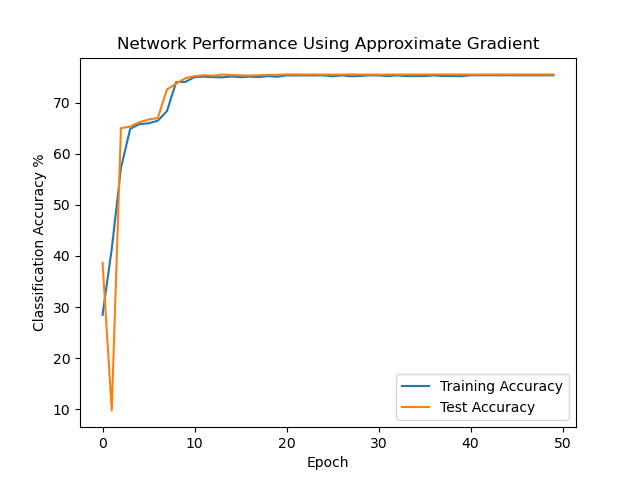

Data behind this chart, as committed beside it:
, train_accuracy, train_loss, test_accuracy
0, 28.47, 0.2467, 38.68
1, 41.4, 0.1853, 9.8
2, 57.2, 0.1369, 65.01
3, 64.85, 0.1242, 65.3
4, 65.81, 0.1238, 66.19
5, 65.95, 0.1235, 66.69
6, 66.45, 0.1233, 66.99
7, 68.34, 0.1206, 72.56
8, 74.02, 0.1128, 73.72
9, 74.06, 0.1124, 74.79
10, 74.99, 0.112, 75.17
11, 75.07, 0.112, 75.36
12, 74.98, 0.1119, 75.24
13, 74.95, 0.112, 75.48
14, 75.12, 0.112, 75.39
15, 74.97, 0.1119, 75.33
16, 75.08, 0.112, 75.28
17, 75, 0.112, 75.35
18, 75.19, 0.112, 75.41
19, 75.06, 0.112, 75.44
20, 75.32, 0.1118, 75.52
21, 75.33, 0.112, 75.51
22, 75.32, 0.112, 75.49
23, 75.31, 0.112, 75.49
24, 75.33, 0.1119, 75.48
25, 75.15, 0.112, 75.48
26, 75.32, 0.112, 75.48
27, 75.15, 0.112, 75.52
28, 75.21, 0.112, 75.49
29, 75.34, 0.112, 75.48
30, 75.31, 0.112, 75.48
31, 75.19, 0.1119, 75.48
32, 75.32, 0.112, 75.49
33, 75.19, 0.112, 75.5
34, 75.19, 0.112, 75.5
35, 75.2, 0.112, 75.5
36, 75.33, 0.112, 75.5
37, 75.19, 0.112, 75.5
38, 75.2, 0.112, 75.5
39, 75.17, 0.112, 75.5
40, 75.34, 0.112, 75.5
41, 75.34, 0.112, 75.5
42, 75.34, 0.112, 75.5
43, 75.34, 0.112, 75.5
44, 75.34, 0.112, 75.5
45, 75.33, 0.112, 75.5
46, 75.34, 0.112, 75.5
47, 75.34, 0.112, 75.5
48, 75.34, 0.112, 75.5
49, 75.34, 0.112, 75.5
